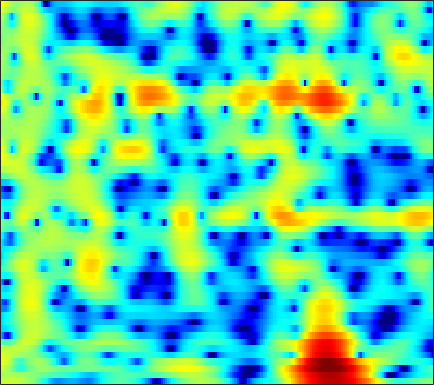

Data behind this chart, as committed beside it:
2.3784, 2.5674, 2.7628, 2.8894, 2.9473, 2.9718, 2.9325, 2.8605, 2.7064, 2.4836, 2.1871, 1.9156, 1.4847, 0.97177, 0.52731, -0.14699, -0.92476, -1.5833, -2.5588, -3.6434, -4.8306, -5.7751, -7.0751, -8.3246
1.262, 1.422, 1.563, 1.632, 1.642, 1.612, 1.539, 1.462, 1.339, 1.197, 1.043, 0.9203, 0.744, 0.5526, 0.3974, 0.1717, -0.07592, -0.276, -0.5603, -0.8611, -1.169, -1.4, -1.704, -1.998
3.091, 2.813, 2.258, 1.484, 0.7562, -0.4024, -1.726, -2.727, -3.826, -4.251, -3.844, -3.174, -2.129, -1.146, -0.5185, 0.1486, 0.6266, 0.8678, 1.052, 1.097, 1.022, 0.8994, 0.6635, 0.3666
4.923, 4.534, 3.838, 2.925, 2.09, 0.781, -0.6876, -1.784, -2.92, -3.256, -2.736, -2.021, -0.9909, -0.09204, 0.4401, 0.9402, 1.215, 1.282, 1.19, 0.9, 0.4137, -0.08779, -0.9455, -2.051
3.739, 3.596, 3.349, 3.051, 2.801, 2.452, 2.106, 1.862, 1.571, 1.327, 1.123, 0.9841, 0.7951, 0.5655, 0.348, -0.02164, -0.4971, -0.9227, -1.595, -2.36, -3.196, -3.85, -4.746, -5.646
2.562, 2.514, 2.467, 2.45, 2.459, 2.498, 2.553, 2.59, 2.616, 2.593, 2.498, 2.359, 2.062, 1.607, 1.148, 0.3476, -0.7104, -1.705, -3.354, -5.439, -8.046, -10.31, -13.02, -13.26
-1.822, -2.311, -2.715, -2.605, -2.144, -1.177, -0.0593, 0.7496, 1.698, 2.451, 2.99, 3.245, 3.391, 3.304, 3.086, 2.586, 1.838, 1.106, -0.09421, -1.514, -3.067, -4.161, -5.177, -5.366
-8.703, -10.91, -15.58, -18.41, -13.74, -8.522, -5.041, -3.111, -1.131, 0.3525, 1.453, 2.07, 2.655, 3, 3.122, 3.114, 2.939, 2.713, 2.316, 1.843, 1.339, 0.9657, 0.494, 0.0735
-7.274, -7.081, -6.705, -6.082, -5.421, -4.326, -3.097, -2.168, -0.996, 0.04787, 0.9283, 1.476, 2.055, 2.465, 2.665, 2.795, 2.791, 2.705, 2.495, 2.187, 1.802, 1.465, 0.9606, 0.4031
-7.021, -6.287, -5.339, -4.396, -3.686, -2.731, -1.776, -1.078, -0.192, 0.6141, 1.315, 1.761, 2.238, 2.572, 2.731, 2.815, 2.761, 2.634, 2.356, 1.965, 1.477, 1.053, 0.4251, -0.2692
-7.318, -6.678, -5.748, -4.714, -3.876, -2.711, -1.544, -0.7026, 0.3383, 1.252, 2.016, 2.484, 2.955, 3.244, 3.341, 3.314, 3.107, 2.835, 2.327, 1.664, 0.8675, 0.1988, -0.7476, -1.735
-10.23, -10.8, -10.56, -8.832, -7.006, -4.541, -2.348, -0.9319, 0.669, 1.96, 2.967, 3.544, 4.082, 4.365, 4.41, 4.248, 3.817, 3.319, 2.414, 1.225, -0.2618, -1.563, -3.514, -5.596
-11.03, -13.1, -14.3, -11.32, -8.421, -5.107, -2.472, -0.8549, 0.9197, 2.32, 3.399, 4.006, 4.56, 4.83, 4.838, 4.59, 4.033, 3.405, 2.252, 0.704, -1.319, -3.235, -6.476, -10.93
-5.817, -5.943, -5.745, -5.089, -4.308, -3.007, -1.585, -0.5193, 0.8144, 1.983, 2.941, 3.502, 4.031, 4.298, 4.322, 4.117, 3.643, 3.102, 2.122, 0.8503, -0.7057, -2.058, -4.017, -6.069
-6.5, -7.088, -7.428, -6.974, -6.071, -4.422, -2.626, -1.335, 0.2219, 1.539, 2.585, 3.194, 3.774, 4.09, 4.17, 4.066, 3.726, 3.324, 2.613, 1.702, 0.6131, -0.3296, -1.742, -3.295
-9.288, -12.21, -20.12, -21.88, -13.3, -7.683, -4.17, -2.215, -0.2085, 1.294, 2.396, 2.999, 3.535, 3.796, 3.825, 3.67, 3.324, 2.968, 2.39, 1.719, 0.989, 0.4083, -0.4328, -1.329
-5.234, -5.541, -5.613, -5.074, -4.239, -2.802, -1.264, -0.1753, 1.086, 2.076, 2.778, 3.114, 3.3, 3.208, 2.955, 2.401, 1.653, 1.016, 0.1482, -0.5881, -1.1, -1.304, -1.421, -1.493
-3.522, -2.926, -2.051, -1.104, -0.3618, 0.6159, 1.561, 2.207, 2.935, 3.478, 3.79, 3.847, 3.648, 3.107, 2.442, 1.152, -0.6992, -2.576, -5.783, -9.065, -9.14, -7.247, -4.814, -3.196
-6.313, -4.601, -2.72, -1.183, -0.2053, 0.9274, 1.889, 2.493, 3.144, 3.605, 3.852, 3.88, 3.689, 3.184, 2.578, 1.414, -0.2157, -1.743, -4.132, -6.156, -6.277, -5.178, -3.567, -2.372
-7.787, -6.285, -4.627, -3.254, -2.362, -1.285, -0.3406, 0.2938, 1.039, 1.64, 2.081, 2.3, 2.438, 2.383, 2.222, 1.857, 1.372, 0.9749, 0.4516, 0.06226, -0.1524, -0.183, -0.1252, -0.1015
-6.586, -6.463, -6.229, -5.859, -5.449, -4.689, -3.748, -2.969, -1.927, -0.964, -0.1412, 0.3711, 0.8938, 1.264, 1.447, 1.59, 1.636, 1.619, 1.578, 1.526, 1.47, 1.418, 1.361, 1.29
-6.397, -7.599, -9.54, -11.63, -12.51, -11.46, -8.876, -6.928, -4.736, -3.003, -1.66, -0.8614, -0.03881, 0.5717, 0.9139, 1.267, 1.519, 1.661, 1.828, 1.944, 2.047, 2.093, 2.115, 2.114
-4.207, -5.83, -8.515, -11.77, -13.6, -12.19, -8.849, -6.64, -4.334, -2.634, -1.397, -0.7244, -0.06713, 0.3527, 0.5696, 0.7774, 0.9719, 1.144, 1.401, 1.681, 1.96, 2.157, 2.332, 2.408
-0.1256, -1.099, -2.2, -2.923, -3.121, -2.938, -2.27, -1.624, -0.7633, -0.03508, 0.4291, 0.5644, 0.4343, -0.02013, -0.5222, -1.241, -1.646, -1.54, -0.8986, 0.07083, 0.9399, 1.453, 1.95, 2.169
1.241, -0.06937, -1.392, -1.848, -1.537, -0.6157, 0.5429, 1.346, 2.204, 2.749, 2.89, 2.695, 1.872, 0.2603, -1.725, -6.208, -17.9, -15.25, -5.852, -1.953, 0.1563, 0.9814, 1.527, 1.591
-1.842, -5.308, -14.29, -17.01, -8.37, -3.268, -0.2874, 1.23, 2.691, 3.597, 4.038, 4.074, 3.738, 2.975, 2.164, 0.959, 0.041, -0.149, 0.1804, 0.694, 0.8667, 0.6872, -0.2219, -1.74
-2.554, -3.589, -4.559, -4.633, -4.027, -2.68, -1.205, -0.1493, 1.07, 2.037, 2.734, 3.067, 3.318, 3.34, 3.245, 3.014, 2.726, 2.465, 2.089, 1.555, 0.6939, -0.1995, -1.958, -4.595
-5.161, -5.484, -5.689, -5.503, -5.086, -4.182, -3.071, -2.149, -0.9549, 0.1315, 1.046, 1.614, 2.184, 2.569, 2.744, 2.837, 2.781, 2.651, 2.343, 1.889, 1.292, 0.7232, -0.1034, -1.018
-10.08, -10.84, -11.84, -12.08, -11.29, -9.23, -6.87, -5.211, -3.286, -1.695, -0.4177, 0.3689, 1.182, 1.766, 2.073, 2.333, 2.43, 2.423, 2.294, 2.073, 1.799, 1.537, 1.205, 0.873
-12.52, -13.95, -17.55, -23.27, -19.57, -12.83, -8.516, -6.175, -3.799, -2, -0.6324, 0.1603, 0.973, 1.548, 1.845, 2.084, 2.18, 2.173, 2.091, 1.937, 1.735, 1.582, 1.36, 1.194
-8.048, -7.848, -7.656, -7.169, -6.483, -5.188, -3.651, -2.537, -1.192, -0.08399, 0.781, 1.271, 1.733, 2.003, 2.093, 2.083, 1.962, 1.804, 1.547, 1.249, 0.9163, 0.6918, 0.3978, 0.1692
-2.311, -1.843, -1.281, -0.7277, -0.2969, 0.3044, 0.9254, 1.355, 1.872, 2.262, 2.496, 2.566, 2.501, 2.252, 1.962, 1.467, 0.8743, 0.4066, -0.2444, -0.8598, -1.425, -1.861, -2.388, -2.962
1.782, 2.058, 2.376, 2.643, 2.825, 3.045, 3.219, 3.312, 3.35, 3.267, 3.013, 2.694, 2.063, 1.173, 0.3398, -0.9838, -2.476, -3.605, -4.943, -5.918, -6.494, -6.901, -7.459, -8.462
3.996, 3.949, 3.839, 3.702, 3.608, 3.516, 3.437, 3.405, 3.299, 3.078, 2.656, 2.143, 1.154, -0.2608, -1.684, -4.171, -7.59, -10.97, -16.23, -17.72, -14.81, -13.24, -12.28, -11.95
5.25, 4.723, 3.866, 2.948, 2.331, 1.812, 1.802, 2.029, 2.461, 2.761, 2.768, 2.508, 1.771, 0.5242, -0.7914, -3.098, -6.149, -8.82, -12.23, -14.09, -14.27, -14.2, -14.08, -13.38
5.651, 4.555, 2.487, -0.6272, -4.002, -8.963, -5.716, -2.321, 0.6892, 2.458, 3.384, 3.671, 3.556, 2.947, 2.202, 0.8606, -0.7839, -2.207, -4.235, -6.652, -9.42, -12.5, -19.82, -24.47
3.812, 2.993, 1.526, -0.3537, -1.849, -3.128, -2.485, -1.224, 0.5039, 1.825, 2.679, 3.027, 3.149, 2.917, 2.536, 1.78, 0.7795, -0.1065, -1.459, -2.937, -4.47, -5.648, -6.707, -7.07
1.772, 1.664, 1.389, 1.054, 0.8303, 0.694, 0.785, 0.9892, 1.371, 1.766, 2.079, 2.21, 2.244, 2.105, 1.884, 1.442, 0.8431, 0.3087, -0.4815, -1.33, -2.194, -2.801, -3.51, -4.112
0.6053, 0.9349, 1.184, 1.291, 1.33, 1.375, 1.423, 1.499, 1.617, 1.755, 1.869, 1.934, 1.949, 1.874, 1.749, 1.491, 1.127, 0.7863, 0.2421, -0.364, -1.059, -1.575, -2.377, -3.192
0.7255, 1.049, 1.242, 1.249, 1.185, 1.064, 0.9626, 0.9522, 1.01, 1.148, 1.327, 1.48, 1.635, 1.713, 1.709, 1.621, 1.425, 1.202, 0.828, 0.3523, -0.2609, -0.759, -1.556, -2.441
2.392, 2.252, 1.819, 1.133, 0.5048, -0.3862, -1.057, -1.321, -1.165, -0.632, 0.06634, 0.5462, 1.07, 1.443, 1.609, 1.688, 1.645, 1.544, 1.33, 0.95, 0.489, 0.01066, -0.7131, -1.594
5.069, 4.378, 3.114, 1.343, -0.4349, -3.694, -8.345, -10.93, -7.743, -3.892, -1.442, -0.263, 0.7155, 1.211, 1.375, 1.437, 1.436, 1.441, 1.412, 1.318, 1.099, 0.7304, 0.007297, -1.075
6.733, 5.808, 4.354, 2.615, 1.092, -1.268, -3.546, -4.525, -3.664, -1.861, -0.4636, 0.1714, 0.3987, -0.07469, -0.7838, -1.879, -2.507, -2.271, -1.28, -0.1668, 0.3887, 0.5037, 0.04085, -1.138
5.46, 4.343, 2.94, 1.82, 1.212, 0.7809, 0.6553, 0.7346, 0.9723, 1.247, 1.335, 1.12, 0.3328, -1.307, -3.436, -8.444, -19.46, -12.15, -5.272, -2.095, -0.4415, 0.1382, 0.228, -0.2941
1.665, -0.8246, -4.672, -6.493, -5.039, -2.4, -0.4481, 0.6697, 1.663, 2.26, 2.513, 2.457, 2.057, 1.336, 0.6574, -0.2651, -0.7819, -0.734, -0.2409, 0.5341, 1.063, 1.187, 1.084, 0.6503
-0.1638, -2.455, -5.783, -7.218, -5.939, -3.373, -1.309, -0.1534, 1.015, 1.805, 2.301, 2.525, 2.632, 2.569, 2.458, 2.254, 2.071, 1.963, 1.863, 1.712, 1.45, 1.169, 0.5986, -0.2363
0.9367, 0.1111, -0.81, -1.34, -1.419, -1.174, -0.6521, -0.2091, 0.4293, 1.031, 1.539, 1.843, 2.148, 2.318, 2.354, 2.319, 2.184, 2.029, 1.761, 1.347, 0.8436, 0.4034, -0.3407, -1.295
1.453, 0.8719, 0.09738, -0.5927, -0.995, -1.329, -1.326, -1.084, -0.5449, 0.1562, 0.8675, 1.334, 1.827, 2.15, 2.269, 2.271, 2.096, 1.861, 1.421, 0.9115, 0.342, -0.1271, -0.7785, -1.437
1.864, 1.179, 0.008679, -1.504, -2.824, -4.579, -5.429, -4.831, -3.047, -1.121, 0.4822, 1.409, 2.28, 2.779, 2.935, 2.855, 2.487, 2.033, 1.241, 0.3574, -0.5264, -1.123, -1.695, -1.945
2.246, 1.683, 0.4627, -1.494, -3.701, -8.416, -14.62, -10.33, -4.441, -0.9394, 1.296, 2.44, 3.42, 3.882, 3.928, 3.599, 2.838, 1.977, 0.3905, -1.731, -4.274, -6.157, -7.123, -5.984
1.118, 1.158, 0.9003, 0.3695, -0.1327, -0.7144, -0.8629, -0.5046, 0.4025, 1.501, 2.502, 3.066, 3.552, 3.683, 3.526, 2.974, 1.977, 0.8908, -1.076, -3.861, -7.939, -12.11, -14.76, -10.44
-0.4201, 0.09187, 0.532, 0.7823, 0.9064, 1.085, 1.318, 1.557, 1.954, 2.384, 2.763, 2.973, 3.096, 3.001, 2.764, 2.21, 1.362, 0.532, -0.7948, -2.335, -3.904, -4.94, -5.846, -6.228
-0.6996, -0.2291, 0.2224, 0.5422, 0.7537, 1.04, 1.377, 1.645, 2.039, 2.419, 2.725, 2.893, 2.977, 2.88, 2.682, 2.231, 1.575, 0.9714, 0.006484, -1.078, -2.213, -3.057, -4.183, -5.276
0.06059, 0.04401, -0.1188, -0.3157, -0.3887, -0.2743, 0.1549, 0.6401, 1.377, 2.088, 2.684, 3.005, 3.258, 3.291, 3.167, 2.813, 2.256, 1.708, 0.8223, -0.1989, -1.366, -2.317, -3.734, -5.284
1.375, 0.5483, -1.014, -3.078, -4.696, -5.556, -3.985, -2.157, 0.01435, 1.674, 2.858, 3.459, 3.944, 4.1, 4.02, 3.682, 3.102, 2.515, 1.58, 0.4655, -0.7993, -1.872, -3.446, -5.27
3.112, 1.921, -0.3103, -3.612, -7.013, -9.962, -6.015, -2.948, -0.0878, 1.841, 3.106, 3.74, 4.2, 4.278, 4.112, 3.607, 2.803, 2.047, 0.8622, -0.4752, -1.866, -2.925, -4.324, -5.818
4.526, 3.747, 2.546, 1.332, 0.5811, 0.03552, 0.1169, 0.5169, 1.266, 2.033, 2.656, 2.975, 3.146, 2.982, 2.616, 1.772, 0.5043, -0.7275, -2.724, -4.937, -6.993, -8, -8.517, -8.574
5.606, 4.98, 4.016, 2.975, 2.218, 1.356, 0.805, 0.6375, 0.7982, 1.232, 1.744, 2.034, 2.204, 2.023, 1.603, 0.6108, -0.9603, -2.634, -5.751, -10.56, -20.13, -30.06, -15.43, -11.4
